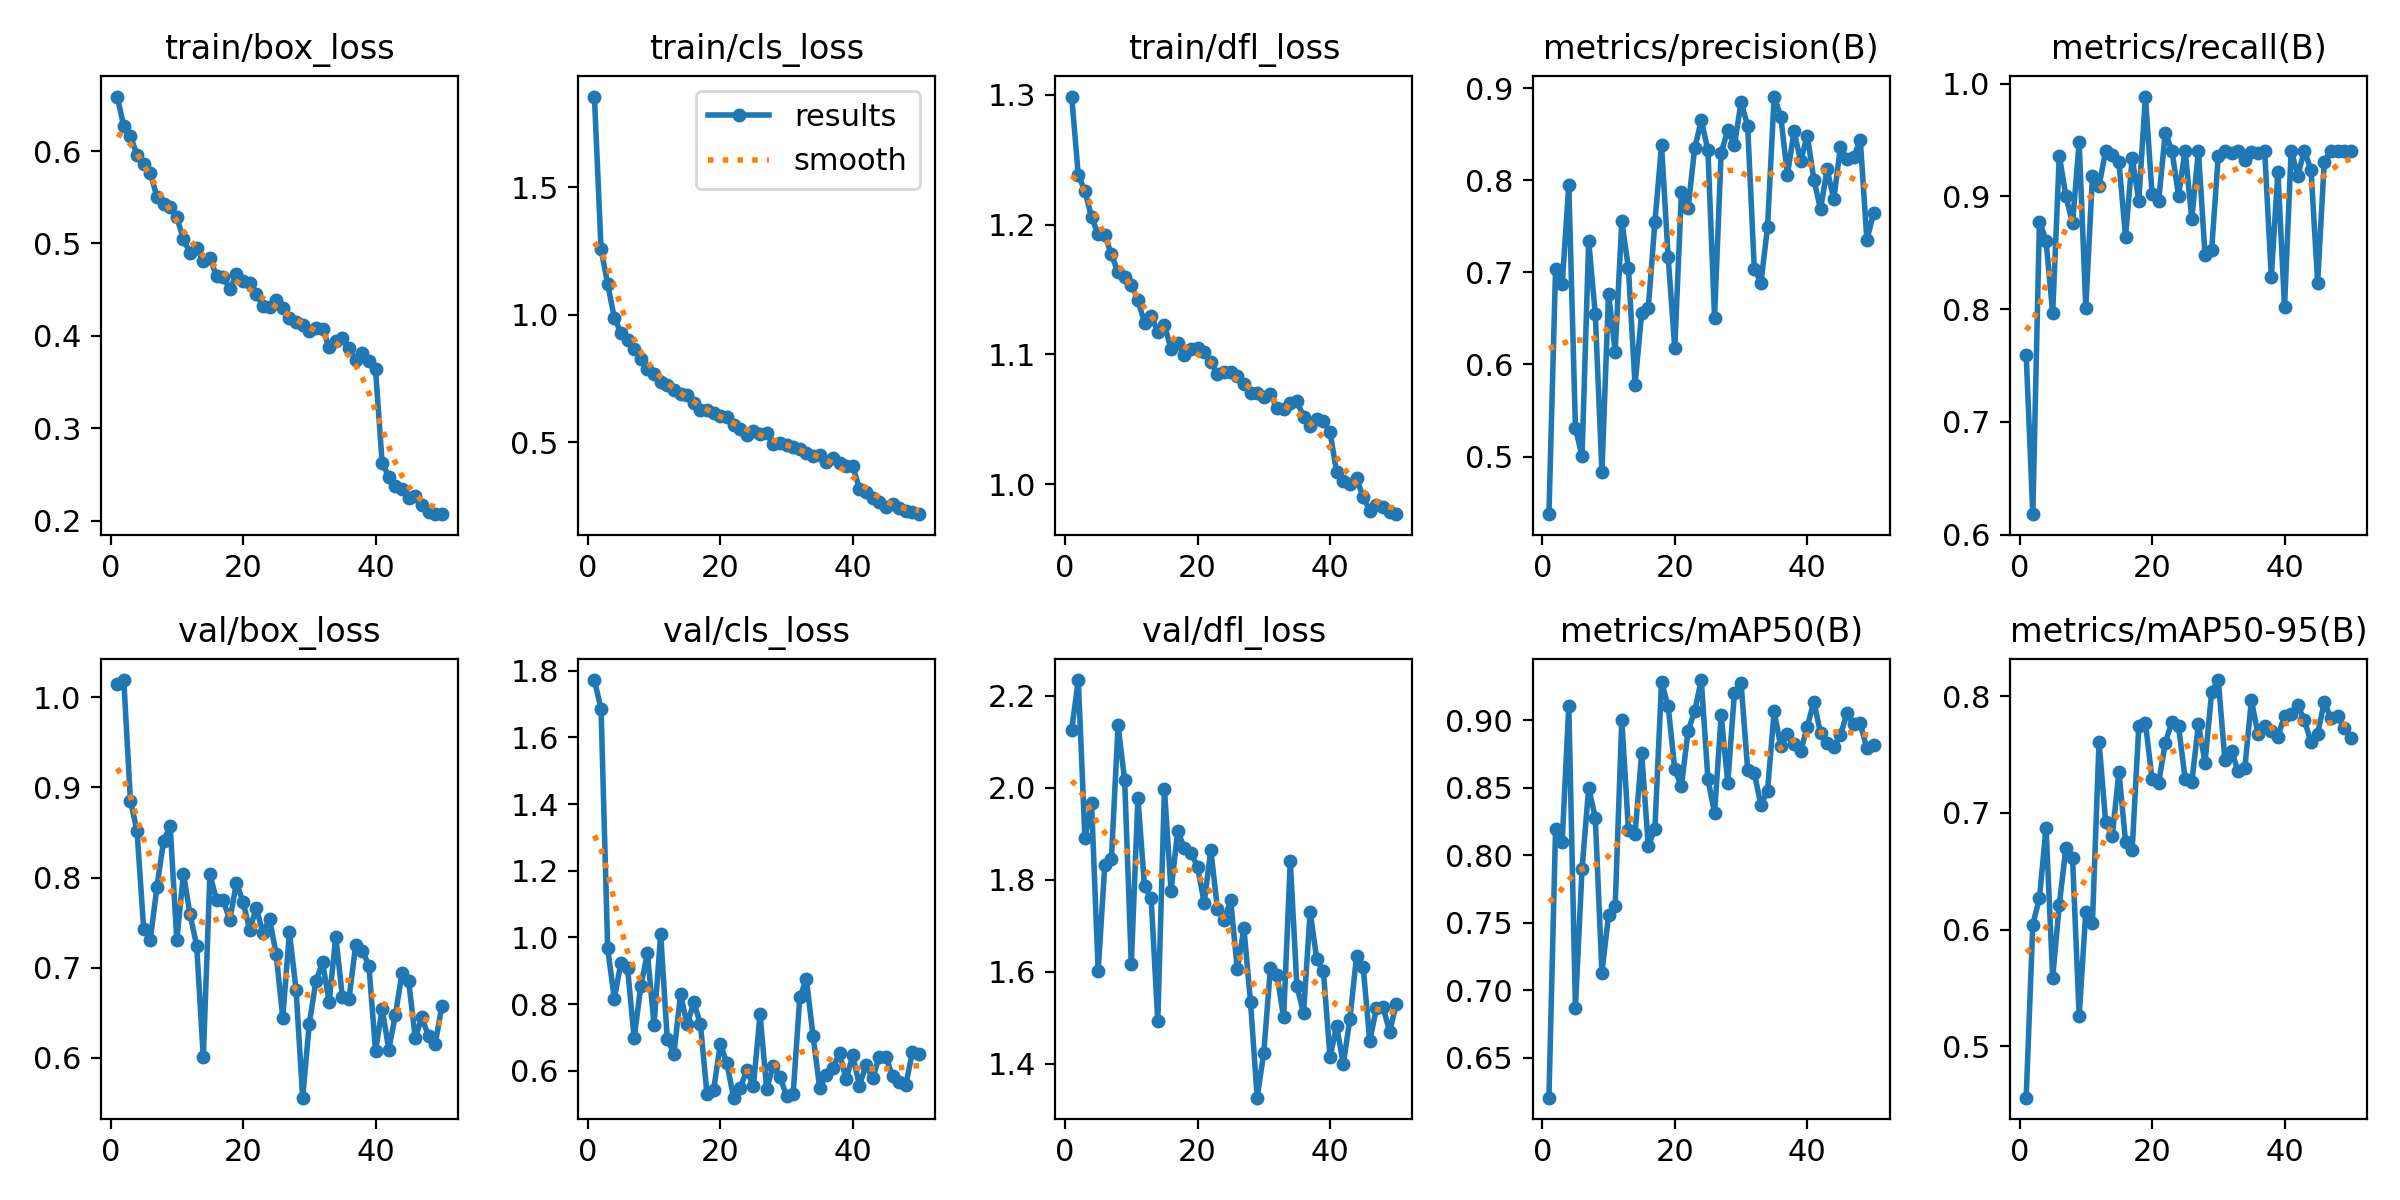

The file beside this chart, header and first rows:
epoch, train/box_loss, train/cls_loss, train/dfl_loss, metrics/precision(B), metrics/recall(B), metrics/mAP50(B), metrics/mAP50-95(B), val/box_loss, val/cls_loss, val/dfl_loss, lr/pg0, lr/pg1, lr/pg2
1, 0.6589, 1.856, 1.299, 0.4374, 0.7598, 0.6203, 0.4559, 1.014, 1.772, 2.126, 0.0004721, 0.0004721, 0.0004721
2, 0.6268, 1.258, 1.238, 0.7032, 0.6182, 0.8196, 0.6044, 1.019, 1.685, 2.235, 0.0009297, 0.0009297, 0.0009297
3, 0.6162, 1.121, 1.226, 0.6871, 0.8778, 0.8099, 0.627, 0.8852, 0.9674, 1.891, 0.001368, 0.001368, 0.001368
4, 0.5956, 0.9887, 1.206, 0.7954, 0.8608, 0.9105, 0.6874, 0.8516, 0.8164, 1.967, 0.001344, 0.001344, 0.001344
5, 0.5865, 0.9305, 1.193, 0.5311, 0.7963, 0.6871, 0.5587, 0.7429, 0.9235, 1.602, 0.001344, 0.001344, 0.001344
6, 0.5764, 0.9005, 1.192, 0.5005, 0.9362, 0.79, 0.6214, 0.7308, 0.9082, 1.833, 0.001316, 0.001316, 0.001316
7, 0.5502, 0.8673, 1.177, 0.7343, 0.9002, 0.8498, 0.6702, 0.7895, 0.6983, 1.847, 0.001288, 0.001288, 0.001288
8, 0.5427, 0.8254, 1.163, 0.6545, 0.8762, 0.8279, 0.6612, 0.8402, 0.8537, 2.136, 0.001259, 0.001259, 0.001259
9, 0.5389, 0.7866, 1.16, 0.4833, 0.9483, 0.713, 0.5259, 0.8574, 0.9534, 2.017, 0.001231, 0.001231, 0.001231
10, 0.5285, 0.7693, 1.154, 0.677, 0.8011, 0.7555, 0.6152, 0.7309, 0.7382, 1.617, 0.001203, 0.001203, 0.001203
11, 0.5045, 0.7367, 1.142, 0.614, 0.9178, 0.762, 0.6055, 0.804, 1.009, 1.978, 0.001174, 0.001174, 0.001174
12, 0.4897, 0.7238, 1.124, 0.7554, 0.909, 0.9003, 0.7613, 0.759, 0.6938, 1.786, 0.001146, 0.001146, 0.001146
13, 0.4948, 0.7048, 1.129, 0.7045, 0.9407, 0.8188, 0.692, 0.7246, 0.6515, 1.76, 0.001118, 0.001118, 0.001118
14, 0.4809, 0.6883, 1.117, 0.5776, 0.9366, 0.8157, 0.6801, 0.6004, 0.8293, 1.492, 0.001089, 0.001089, 0.001089
15, 0.4846, 0.6862, 1.123, 0.6565, 0.9309, 0.8755, 0.7355, 0.8035, 0.7388, 1.998, 0.001061, 0.001061, 0.001061
16, 0.4645, 0.6553, 1.104, 0.6614, 0.8642, 0.8068, 0.6755, 0.7752, 0.8055, 1.776, 0.001033, 0.001033, 0.001033
17, 0.4639, 0.6276, 1.108, 0.7547, 0.9341, 0.8198, 0.6683, 0.7747, 0.7399, 1.906, 0.001005, 0.001005, 0.001005
18, 0.4502, 0.6269, 1.099, 0.8382, 0.8963, 0.9284, 0.7742, 0.7529, 0.5289, 1.87, 0.0009763, 0.0009763, 0.0009763
19, 0.4666, 0.6148, 1.104, 0.7165, 0.9886, 0.9103, 0.7773, 0.794, 0.5429, 1.859, 0.000948, 0.000948, 0.000948
20, 0.4591, 0.6025, 1.105, 0.6178, 0.9025, 0.8637, 0.7291, 0.773, 0.6801, 1.829, 0.0009197, 0.0009197, 0.0009197
21, 0.4577, 0.6015, 1.101, 0.7876, 0.8963, 0.8511, 0.7258, 0.7421, 0.6223, 1.75, 0.0008914, 0.0008914, 0.0008914
22, 0.4456, 0.5695, 1.094, 0.7696, 0.9563, 0.892, 0.7604, 0.766, 0.5192, 1.865, 0.0008631, 0.0008631, 0.0008631
23, 0.4317, 0.5523, 1.085, 0.8347, 0.9407, 0.9067, 0.7781, 0.7384, 0.5486, 1.738, 0.0008348, 0.0008348, 0.0008348
24, 0.4314, 0.5285, 1.086, 0.865, 0.9008, 0.9298, 0.7744, 0.7545, 0.6011, 1.712, 0.0008065, 0.0008065, 0.0008065
25, 0.4391, 0.5438, 1.086, 0.8331, 0.9407, 0.8564, 0.7291, 0.7147, 0.5538, 1.756, 0.0007782, 0.0007782, 0.0007782
26, 0.4299, 0.5345, 1.083, 0.6509, 0.8796, 0.831, 0.7262, 0.6445, 0.7699, 1.605, 0.0007499, 0.0007499, 0.0007499
27, 0.4191, 0.5354, 1.077, 0.8302, 0.9407, 0.9036, 0.7761, 0.7393, 0.5462, 1.695, 0.0007216, 0.0007216, 0.0007216
28, 0.4151, 0.4942, 1.07, 0.8542, 0.8477, 0.8536, 0.7432, 0.6757, 0.6146, 1.534, 0.0006934, 0.0006934, 0.0006934
29, 0.4113, 0.4978, 1.07, 0.8379, 0.8529, 0.9202, 0.8039, 0.5558, 0.5813, 1.327, 0.0006651, 0.0006651, 0.0006651
30, 0.4048, 0.4887, 1.067, 0.8848, 0.9363, 0.9278, 0.814, 0.6379, 0.5255, 1.425, 0.0006368, 0.0006368, 0.0006368
31, 0.4084, 0.4814, 1.069, 0.8594, 0.9407, 0.8634, 0.7454, 0.6849, 0.5302, 1.608, 0.0006085, 0.0006085, 0.0006085
32, 0.4074, 0.4736, 1.058, 0.704, 0.9385, 0.8613, 0.7532, 0.7058, 0.8206, 1.592, 0.0005802, 0.0005802, 0.0005802
33, 0.388, 0.4597, 1.058, 0.6884, 0.9407, 0.8369, 0.7356, 0.6621, 0.8739, 1.501, 0.0005519, 0.0005519, 0.0005519
34, 0.3949, 0.4467, 1.063, 0.7492, 0.932, 0.8479, 0.7384, 0.7345, 0.7044, 1.841, 0.0005236, 0.0005236, 0.0005236
35, 0.3977, 0.4489, 1.064, 0.891, 0.9399, 0.9065, 0.7966, 0.6673, 0.5497, 1.57, 0.0004953, 0.0004953, 0.0004953
36, 0.387, 0.4247, 1.052, 0.8693, 0.9382, 0.8807, 0.7676, 0.6657, 0.5872, 1.51, 0.000467, 0.000467, 0.000467
37, 0.3739, 0.4385, 1.045, 0.8059, 0.9407, 0.8902, 0.7742, 0.7253, 0.6081, 1.731, 0.0004387, 0.0004387, 0.0004387
38, 0.3817, 0.4205, 1.05, 0.8534, 0.8289, 0.8822, 0.7699, 0.719, 0.653, 1.627, 0.0004104, 0.0004104, 0.0004104
39, 0.3728, 0.4069, 1.049, 0.821, 0.922, 0.877, 0.7656, 0.7023, 0.574, 1.601, 0.0003821, 0.0003821, 0.0003821
40, 0.3636, 0.4086, 1.04, 0.8487, 0.8022, 0.8953, 0.7835, 0.6076, 0.6465, 1.415, 0.0003538, 0.0003538, 0.0003538
41, 0.2623, 0.318, 1.009, 0.8006, 0.9407, 0.9139, 0.785, 0.6546, 0.5556, 1.483, 0.0003255, 0.0003255, 0.0003255
42, 0.2477, 0.3072, 1.002, 0.7689, 0.9185, 0.8903, 0.7924, 0.6092, 0.6166, 1.399, 0.0002972, 0.0002972, 0.0002972
43, 0.2379, 0.2803, 1, 0.8119, 0.9407, 0.8832, 0.7795, 0.6478, 0.5769, 1.498, 0.0002689, 0.0002689, 0.0002689
44, 0.2347, 0.2657, 1.004, 0.7794, 0.9234, 0.8801, 0.7606, 0.6938, 0.6427, 1.634, 0.0002406, 0.0002406, 0.0002406
45, 0.224, 0.2456, 0.9901, 0.8363, 0.8236, 0.8891, 0.768, 0.685, 0.6407, 1.611, 0.0002124, 0.0002124, 0.0002124
46, 0.2265, 0.2583, 0.9795, 0.8234, 0.9309, 0.9051, 0.7951, 0.6223, 0.5846, 1.45, 0.0001841, 0.0001841, 0.0001841
47, 0.2173, 0.2421, 0.9836, 0.8249, 0.9407, 0.8972, 0.7812, 0.6448, 0.566, 1.521, 0.0001558, 0.0001558, 0.0001558
48, 0.2092, 0.2314, 0.9825, 0.8439, 0.9407, 0.8976, 0.7836, 0.6239, 0.5575, 1.524, 0.0001275, 0.0001275, 0.0001275
49, 0.2073, 0.2271, 0.9783, 0.7352, 0.9407, 0.8791, 0.773, 0.6149, 0.6563, 1.47, 9.9173e-05, 9.9173e-05, 9.9173e-05
50, 0.207, 0.2188, 0.9768, 0.7645, 0.9407, 0.8819, 0.7644, 0.657, 0.6511, 1.53, 7.0878e-05, 7.0878e-05, 7.0878e-05
